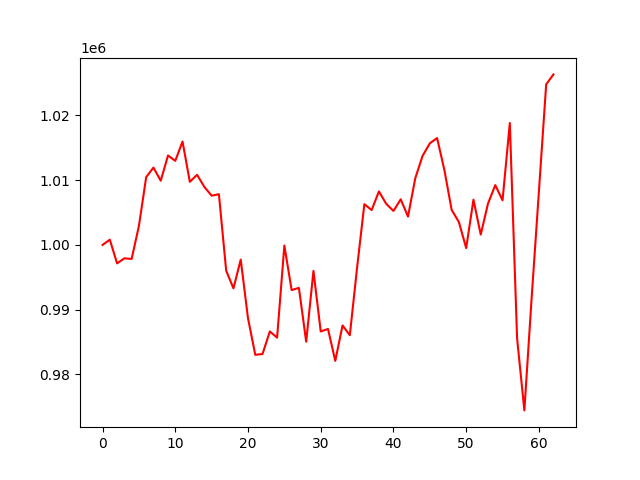

The file beside this chart, header and first rows:
, 0
0, 1000000
1, 1000806
2, 997151
3, 997926
4, 997834
5, 1002925
6, 1010468
7, 1011944
8, 1009917
9, 1013807
10, 1012989
11, 1015967
12, 1009747
13, 1010828
14, 1008961
15, 1007603
16, 1007836
17, 996023
18, 993290
19, 997735
20, 988671
21, 983022
22, 983154
23, 986635
24, 985679
25, 999905
26, 993029
27, 993364
28, 985051
29, 995990
30, 986632
31, 987020
32, 982085
33, 987564
34, 986050
35, 996497
36, 1006297
37, 1005383
38, 1008263
39, 1006355
40, 1005248
41, 1007047
42, 1004373
43, 1010303
44, 1013742
45, 1015692
46, 1016508
47, 1011585
48, 1005425
49, 1003521
50, 999509
51, 1006995
52, 1001595
53, 1006385
54, 1009239
55, 1006893
56, 1018833
57, 985570
58, 974438
59, 991794
... 3 more rows
